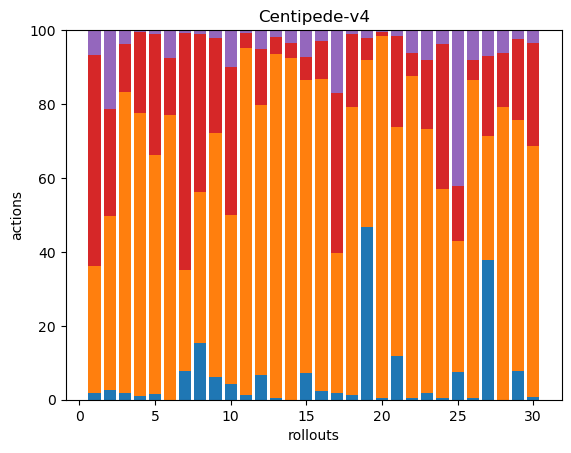

The file beside this chart, header and first rows:
6, 111, 0, 184, 22, 0, 0, 0, 0, 0, 0, 0, 0, 0, 0, 0, 0, 0
10, 171, 0, 105, 78, 0, 0, 0, 0, 0, 0, 0, 0, 0, 0, 0, 0, 0
6, 252, 0, 40, 12, 0, 0, 0, 0, 0, 0, 0, 0, 0, 0, 0, 0, 0
6, 448, 0, 128, 3, 0, 0, 0, 0, 0, 0, 0, 0, 0, 0, 0, 0, 0
5, 223, 0, 112, 4, 0, 0, 0, 0, 0, 0, 0, 0, 0, 0, 0, 0, 0
0, 231, 0, 46, 23, 0, 0, 0, 0, 0, 0, 0, 0, 0, 0, 0, 0, 0
43, 153, 0, 359, 4, 0, 0, 0, 0, 0, 0, 0, 0, 0, 0, 0, 0, 0
54, 143, 0, 149, 4, 0, 0, 0, 0, 0, 0, 0, 0, 0, 0, 0, 0, 0
21, 230, 0, 90, 7, 0, 0, 0, 0, 0, 0, 0, 0, 0, 0, 0, 0, 0
12, 130, 0, 114, 28, 0, 0, 0, 0, 0, 0, 0, 0, 0, 0, 0, 0, 0
5, 332, 0, 14, 3, 0, 0, 0, 0, 0, 0, 0, 0, 0, 0, 0, 0, 0
34, 376, 0, 78, 26, 0, 0, 0, 0, 0, 0, 0, 0, 0, 0, 0, 0, 0
1, 243, 0, 12, 5, 0, 0, 0, 0, 0, 0, 0, 0, 0, 0, 0, 0, 0
0, 235, 0, 10, 9, 0, 0, 0, 0, 0, 0, 0, 0, 0, 0, 0, 0, 0
25, 272, 0, 21, 25, 0, 0, 0, 0, 0, 0, 0, 0, 0, 0, 0, 0, 0
5, 180, 0, 22, 6, 0, 0, 0, 0, 0, 0, 0, 0, 0, 0, 0, 0, 0
5, 111, 0, 126, 50, 0, 0, 0, 0, 0, 0, 0, 0, 0, 0, 0, 0, 0
5, 278, 0, 70, 4, 0, 0, 0, 0, 0, 0, 0, 0, 0, 0, 0, 0, 0
182, 176, 0, 23, 8, 0, 0, 0, 0, 0, 0, 0, 0, 0, 0, 0, 0, 0
1, 201, 0, 2, 1, 0, 0, 0, 0, 0, 0, 0, 0, 0, 0, 0, 0, 0
38, 199, 0, 79, 5, 0, 0, 0, 0, 0, 0, 0, 0, 0, 0, 0, 0, 0
2, 406, 0, 29, 29, 0, 0, 0, 0, 0, 0, 0, 0, 0, 0, 0, 0, 0
5, 207, 0, 54, 23, 0, 0, 0, 0, 0, 0, 0, 0, 0, 0, 0, 0, 0
1, 151, 0, 104, 10, 0, 0, 0, 0, 0, 0, 0, 0, 0, 0, 0, 0, 0
25, 118, 0, 50, 141, 0, 0, 0, 0, 0, 0, 0, 0, 0, 0, 0, 0, 0
1, 206, 0, 13, 19, 0, 0, 0, 0, 0, 0, 0, 0, 0, 0, 0, 0, 0
172, 153, 0, 98, 32, 0, 0, 0, 0, 0, 0, 0, 0, 0, 0, 0, 0, 0
0, 363, 0, 68, 28, 0, 0, 0, 0, 0, 0, 0, 0, 0, 0, 0, 0, 0
35, 303, 0, 98, 11, 0, 0, 0, 0, 0, 0, 0, 0, 0, 0, 0, 0, 0
3, 288, 0, 118, 15, 0, 0, 0, 0, 0, 0, 0, 0, 0, 0, 0, 0, 0
